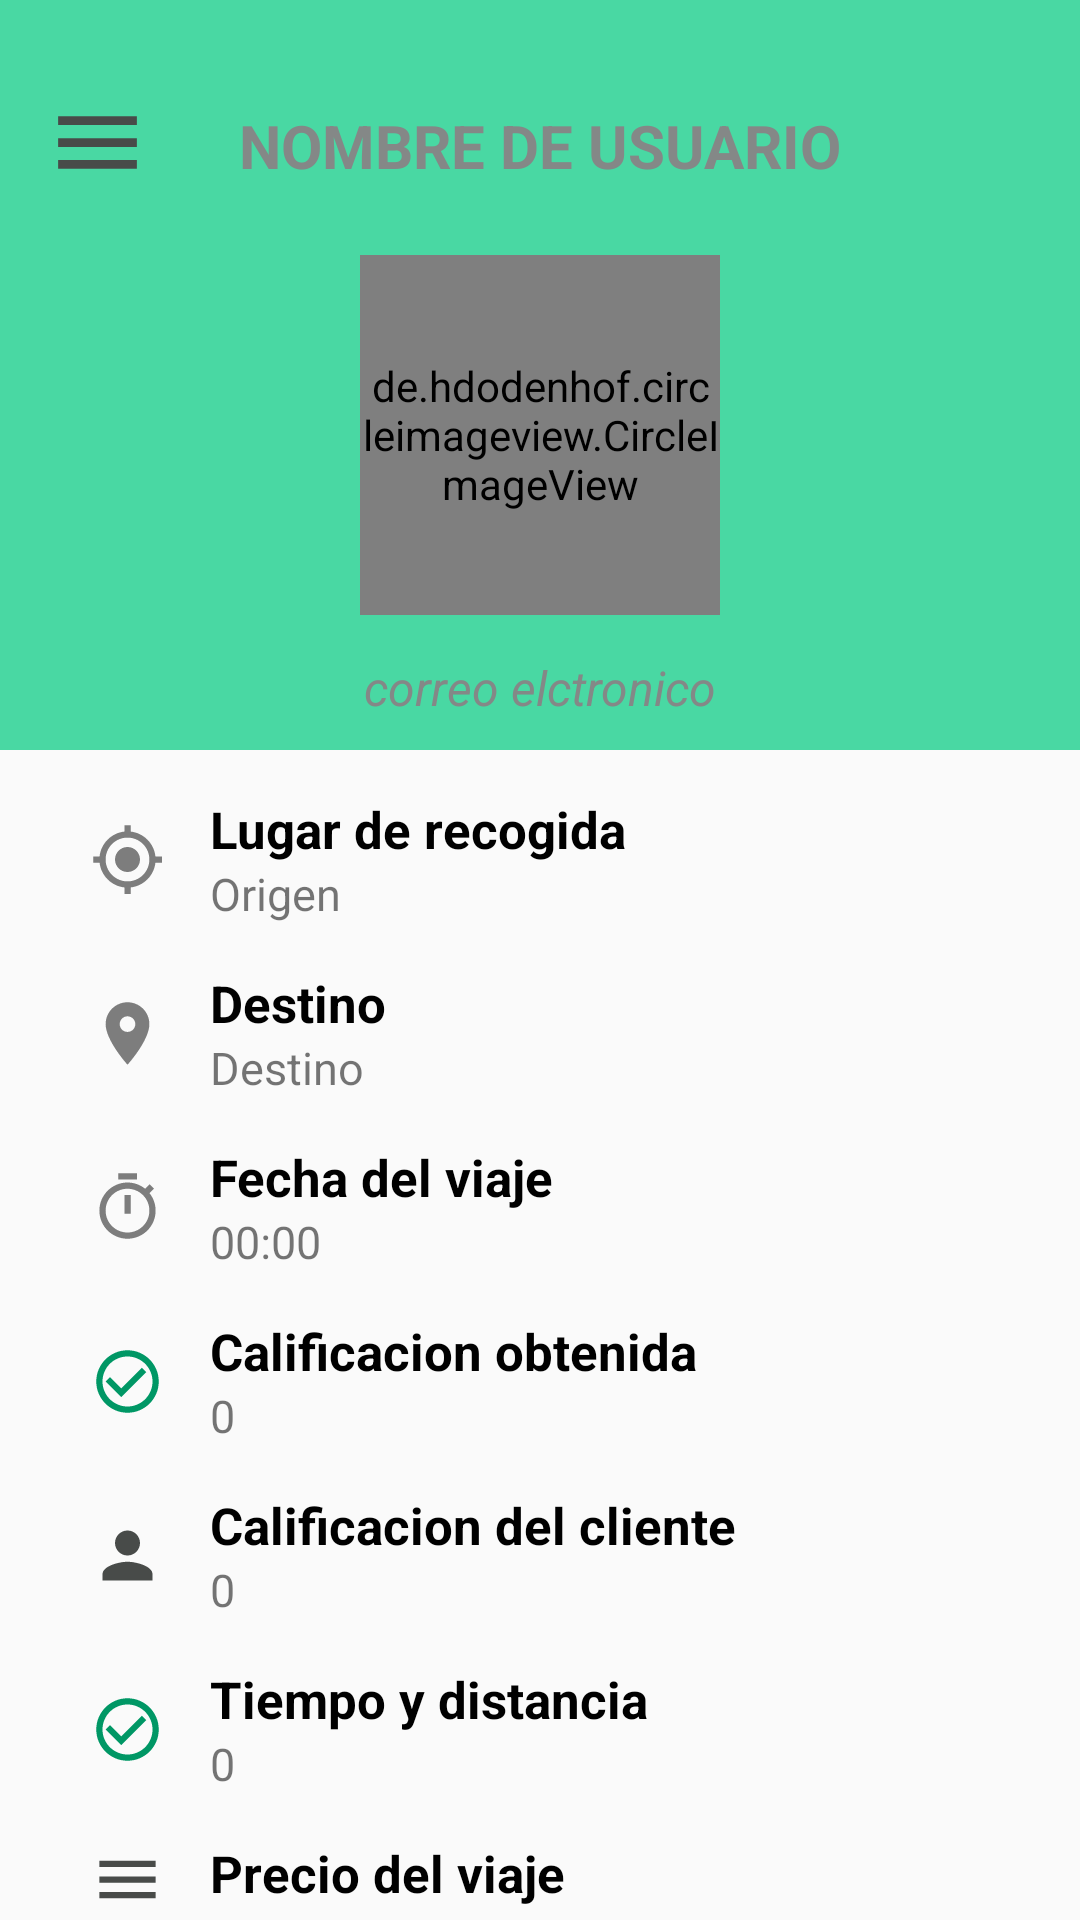

Here is an Android app screen rendered from its layout file. Give the layout XML and the strings, colors and styles it references.
<!-- AndroidManifest.xml: application theme Theme.TaxiFlores -->
<!-- res/layout/fragment_histories_detail.xml -->
<?xml version="1.0" encoding="utf-8"?>
<FrameLayout xmlns:android="http://schemas.android.com/apk/res/android"
xmlns:tools="http://schemas.android.com/tools"
xmlns:app="http://schemas.android.com/apk/res-auto"
android:layout_width="match_parent"
android:layout_height="match_parent"
tools:context=".fragment.HistoriesDetailFragment">

<FrameLayout
    android:layout_width="match_parent"
    android:layout_height="250dp">

    <View
        android:layout_width="match_parent"
        android:layout_height="match_parent"
        android:background="@color/green" />

    <TextView
        android:id="@+id/textViewName"
        android:layout_width="match_parent"
        android:layout_height="wrap_content"
        android:text="NOMBRE DE USUARIO"
        android:textAlignment="center"
        android:textColor="@color/gray"
        android:textStyle="bold"
        android:textSize="20sp"
        android:layout_marginTop="35dp"/>

    <ImageView
        android:id="@+id/imageViewBack"
        android:layout_width="35dp"
        android:layout_height="35dp"
        android:src="@drawable/ic_menu"
        android:layout_marginTop="30dp"
        android:layout_marginLeft="15dp"/>


    <de.hdodenhof.circleimageview.CircleImageView
        android:id="@+id/circleImageProfile"
        android:layout_width="120dp"
        android:layout_height="120dp"
        android:src="@drawable/ic_person"
        app:civ_border_width="3dp"
        app:civ_border_color="@color/white"
        android:layout_gravity="bottom|center"
        android:layout_marginBottom="45dp"/>


    <TextView
        android:id="@+id/textViewEmail"
        android:layout_width="match_parent"
        android:layout_height="wrap_content"
        android:text="correo elctronico"
        android:textColor="@color/gray"
        android:layout_gravity="bottom"
        android:gravity="center"
        android:textStyle="italic"
        android:textSize="16sp"
        android:layout_marginTop="30dp"
        android:layout_marginBottom="10dp"/>

</FrameLayout>


<LinearLayout
    android:layout_width="match_parent"
    android:layout_height="match_parent"
    android:orientation="vertical"
    android:layout_marginTop="250dp">

    <LinearLayout
        android:layout_width="match_parent"
        android:layout_height="wrap_content"
        android:orientation="horizontal"
        android:gravity="center_vertical"
        android:layout_marginLeft="30dp"
        android:layout_marginRight="30dp"
        android:layout_marginTop="15dp">

        <ImageView
            android:layout_width="25dp"
            android:layout_height="25dp"
            android:src="@drawable/ic_my_location_grey" />

        <LinearLayout
            android:layout_width="wrap_content"
            android:layout_height="wrap_content"
            android:orientation="vertical"
            android:layout_marginLeft="15dp">

            <TextView
                android:layout_width="wrap_content"
                android:layout_height="wrap_content"
                android:text="Lugar de recogida"
                android:textStyle="bold"
                android:textColor="@color/black"
                android:textSize="17sp"/>

            <TextView
                android:id="@+id/textViewOrigin"
                android:layout_width="wrap_content"
                android:layout_height="wrap_content"
                android:text="Origen"
                android:textSize="15sp"/>

        </LinearLayout>

    </LinearLayout>


    <LinearLayout
        android:layout_width="match_parent"
        android:layout_height="wrap_content"
        android:orientation="horizontal"
        android:gravity="center_vertical"
        android:layout_marginLeft="30dp"
        android:layout_marginRight="30dp"
        android:layout_marginTop="15dp">

        <ImageView
            android:layout_width="25dp"
            android:layout_height="25dp"
            android:src="@drawable/ic_location_grey" />

        <LinearLayout
            android:layout_width="wrap_content"
            android:layout_height="wrap_content"
            android:orientation="vertical"
            android:layout_marginLeft="15dp">

            <TextView
                android:layout_width="wrap_content"
                android:layout_height="wrap_content"
                android:text="Destino"
                android:textStyle="bold"
                android:textColor="@color/black"
                android:textSize="17sp"/>

            <TextView
                android:id="@+id/textViewDestination"
                android:layout_width="wrap_content"
                android:layout_height="wrap_content"
                android:text="Destino"
                android:textSize="15sp"/>

        </LinearLayout>

    </LinearLayout>


    <LinearLayout
        android:layout_width="match_parent"
        android:layout_height="wrap_content"
        android:orientation="horizontal"
        android:gravity="center_vertical"
        android:layout_marginLeft="30dp"
        android:layout_marginRight="30dp"
        android:layout_marginTop="15dp">

        <ImageView
            android:layout_width="25dp"
            android:layout_height="25dp"
            android:src="@drawable/ic_timer_grey" />

        <LinearLayout
            android:layout_width="wrap_content"
            android:layout_height="wrap_content"
            android:orientation="vertical"
            android:layout_marginLeft="15dp">

            <TextView
                android:layout_width="wrap_content"
                android:layout_height="wrap_content"
                android:text="Fecha del viaje"
                android:textStyle="bold"
                android:textColor="@color/black"
                android:textSize="17sp"/>

            <TextView
                android:id="@+id/textViewDate"
                android:layout_width="wrap_content"
                android:layout_height="wrap_content"
                android:text="00:00"
                android:textSize="15sp"/>

        </LinearLayout>

    </LinearLayout>

    <LinearLayout
        android:layout_width="match_parent"
        android:layout_height="wrap_content"
        android:orientation="horizontal"
        android:gravity="center_vertical"
        android:layout_marginLeft="30dp"
        android:layout_marginRight="30dp"
        android:layout_marginTop="15dp">

        <ImageView
            android:layout_width="25dp"
            android:layout_height="25dp"
            android:src="@drawable/ic_check_green" />

        <LinearLayout
            android:layout_width="wrap_content"
            android:layout_height="wrap_content"
            android:orientation="vertical"
            android:layout_marginLeft="15dp">

            <TextView
                android:layout_width="wrap_content"
                android:layout_height="wrap_content"
                android:text="Calificacion obtenida"
                android:textStyle="bold"
                android:textColor="@color/black"
                android:textSize="17sp"/>

            <TextView
                android:id="@+id/textViewMyCalification"
                android:layout_width="wrap_content"
                android:layout_height="wrap_content"
                android:text="0"
                android:textSize="15sp"/>

        </LinearLayout>

    </LinearLayout>

    <LinearLayout
        android:layout_width="match_parent"
        android:layout_height="wrap_content"
        android:orientation="horizontal"
        android:gravity="center_vertical"
        android:layout_marginLeft="30dp"
        android:layout_marginRight="30dp"
        android:layout_marginTop="15dp">

        <ImageView
            android:layout_width="25dp"
            android:layout_height="25dp"
            android:src="@drawable/ic_person" />

        <LinearLayout
            android:layout_width="wrap_content"
            android:layout_height="wrap_content"
            android:orientation="vertical"
            android:layout_marginLeft="15dp">

            <TextView
                android:layout_width="wrap_content"
                android:layout_height="wrap_content"
                android:text="Calificacion del cliente"
                android:textStyle="bold"
                android:textColor="@color/black"
                android:textSize="17sp"/>

            <TextView
                android:id="@+id/textViewClientCalification"
                android:layout_width="wrap_content"
                android:layout_height="wrap_content"
                android:text="0"
                android:textSize="15sp"/>

        </LinearLayout>

    </LinearLayout>

    <LinearLayout
        android:layout_width="match_parent"
        android:layout_height="wrap_content"
        android:orientation="horizontal"
        android:gravity="center_vertical"
        android:layout_marginLeft="30dp"
        android:layout_marginRight="30dp"
        android:layout_marginTop="15dp">

        <ImageView
            android:layout_width="25dp"
            android:layout_height="25dp"
            android:src="@drawable/ic_check_green" />

        <LinearLayout
            android:layout_width="wrap_content"
            android:layout_height="wrap_content"
            android:orientation="vertical"
            android:layout_marginLeft="15dp">

            <TextView
                android:layout_width="wrap_content"
                android:layout_height="wrap_content"
                android:text="Tiempo y distancia"
                android:textStyle="bold"
                android:textColor="@color/black"
                android:textSize="17sp"/>

            <TextView
                android:id="@+id/textViewTimeAndDistance"
                android:layout_width="wrap_content"
                android:layout_height="wrap_content"
                android:text="0"
                android:textSize="15sp"/>

        </LinearLayout>

    </LinearLayout>

    <LinearLayout
        android:layout_width="match_parent"
        android:layout_height="wrap_content"
        android:orientation="horizontal"
        android:gravity="center_vertical"
        android:layout_marginLeft="30dp"
        android:layout_marginRight="30dp"
        android:layout_marginTop="15dp">

        <ImageView
            android:layout_width="25dp"
            android:layout_height="25dp"
            android:src="@drawable/ic_menu" />

        <LinearLayout
            android:layout_width="wrap_content"
            android:layout_height="wrap_content"
            android:orientation="vertical"
            android:layout_marginLeft="15dp">

            <TextView
                android:layout_width="wrap_content"
                android:layout_height="wrap_content"
                android:text="Precio del viaje"
                android:textStyle="bold"
                android:textColor="@color/black"
                android:textSize="17sp"/>

            <TextView
                android:id="@+id/textViewPrice"
                android:layout_width="wrap_content"
                android:layout_height="wrap_content"
                android:text="0"
                android:textSize="15sp"/>

        </LinearLayout>

    </LinearLayout>

</LinearLayout>

</FrameLayout>
<!-- resources referenced by this layout -->
<resources>
  <color name="black">#FF000000</color>
  <color name="gray">#848887</color>
  <color name="green">#49d8a3</color>
  <color name="white">#FFFFFFFF</color>
  <!-- drawable ic_check_green (drawable) -->
  <vector android:height="500dp" android:tint="#009765"
      android:viewportHeight="24" android:viewportWidth="24"
      android:width="500dp" xmlns:android="http://schemas.android.com/apk/res/android">
      <path android:fillColor="@android:color/white" android:pathData="M16.59,7.58L10,14.17l-3.59,-3.58L5,12l5,5 8,-8zM12,2C6.48,2 2,6.48 2,12s4.48,10 10,10 10,-4.48 10,-10S17.52,2 12,2zM12,20c-4.42,0 -8,-3.58 -8,-8s3.58,-8 8,-8 8,3.58 8,8 -3.58,8 -8,8z"/>
  </vector>
  <!-- drawable ic_location_grey (drawable) -->
  <vector android:height="50dp" android:tint="#7D7D7D"
      android:viewportHeight="24" android:viewportWidth="24"
      android:width="50dp" xmlns:android="http://schemas.android.com/apk/res/android">
      <path android:fillColor="@android:color/white" android:pathData="M12,2C8.13,2 5,5.13 5,9c0,5.25 7,13 7,13s7,-7.75 7,-13c0,-3.87 -3.13,-7 -7,-7zM12,11.5c-1.38,0 -2.5,-1.12 -2.5,-2.5s1.12,-2.5 2.5,-2.5 2.5,1.12 2.5,2.5 -1.12,2.5 -2.5,2.5z"/>
  </vector>
  <!-- drawable ic_menu (drawable-v24) -->
  <vector android:height="100dp" android:tint="#484B49"
      android:viewportHeight="24" android:viewportWidth="24"
      android:width="100dp" xmlns:android="http://schemas.android.com/apk/res/android">
      <path android:fillColor="@android:color/white" android:pathData="M3,18h18v-2L3,16v2zM3,13h18v-2L3,11v2zM3,6v2h18L21,6L3,6z"/>
  </vector>
  <!-- drawable ic_my_location_grey (drawable) -->
  <vector android:height="50dp" android:tint="#7D7D7D"
      android:viewportHeight="24" android:viewportWidth="24"
      android:width="50dp" xmlns:android="http://schemas.android.com/apk/res/android">
      <path android:fillColor="@android:color/white" android:pathData="M12,8c-2.21,0 -4,1.79 -4,4s1.79,4 4,4 4,-1.79 4,-4 -1.79,-4 -4,-4zM20.94,11c-0.46,-4.17 -3.77,-7.48 -7.94,-7.94L13,1h-2v2.06C6.83,3.52 3.52,6.83 3.06,11L1,11v2h2.06c0.46,4.17 3.77,7.48 7.94,7.94L11,23h2v-2.06c4.17,-0.46 7.48,-3.77 7.94,-7.94L23,13v-2h-2.06zM12,19c-3.87,0 -7,-3.13 -7,-7s3.13,-7 7,-7 7,3.13 7,7 -3.13,7 -7,7z"/>
  </vector>
  <!-- drawable ic_person (drawable-v24) -->
  <vector android:height="250dp" android:tint="#484B49"
      android:viewportHeight="24" android:viewportWidth="24"
      android:width="250dp" xmlns:android="http://schemas.android.com/apk/res/android">
      <path android:fillColor="@android:color/white" android:pathData="M12,12c2.21,0 4,-1.79 4,-4s-1.79,-4 -4,-4 -4,1.79 -4,4 1.79,4 4,4zM12,14c-2.67,0 -8,1.34 -8,4v2h16v-2c0,-2.66 -5.33,-4 -8,-4z"/>
  </vector>
  <!-- drawable ic_timer_grey (drawable) -->
  <vector android:height="50dp" android:tint="#7D7D7D"
      android:viewportHeight="24" android:viewportWidth="24"
      android:width="50dp" xmlns:android="http://schemas.android.com/apk/res/android">
      <path android:fillColor="@android:color/white" android:pathData="M15,1L9,1v2h6L15,1zM11,14h2L13,8h-2v6zM19.03,7.39l1.42,-1.42c-0.43,-0.51 -0.9,-0.99 -1.41,-1.41l-1.42,1.42C16.07,4.74 14.12,4 12,4c-4.97,0 -9,4.03 -9,9s4.02,9 9,9 9,-4.03 9,-9c0,-2.12 -0.74,-4.07 -1.97,-5.61zM12,20c-3.87,0 -7,-3.13 -7,-7s3.13,-7 7,-7 7,3.13 7,7 -3.13,7 -7,7z"/>
  </vector>
  <style name="Theme.TaxiFlores" parent="Theme.AppCompat.Light.NoActionBar">
          
          <item name="colorPrimary">@color/green</item>
          <item name="colorPrimaryVariant">@color/white</item>
          <item name="colorOnPrimary">@color/white</item>
          
          <item name="colorSecondary">@color/black</item>
          <item name="colorSecondaryVariant">@color/green</item>
          <item name="colorOnSecondary">@color/black</item>
          
          <item name="android:statusBarColor" tools:targetApi="l">?attr/colorPrimaryVariant</item>
          <item name="colorControlNormal">@color/white</item>
  
          
      </style>
</resources>
